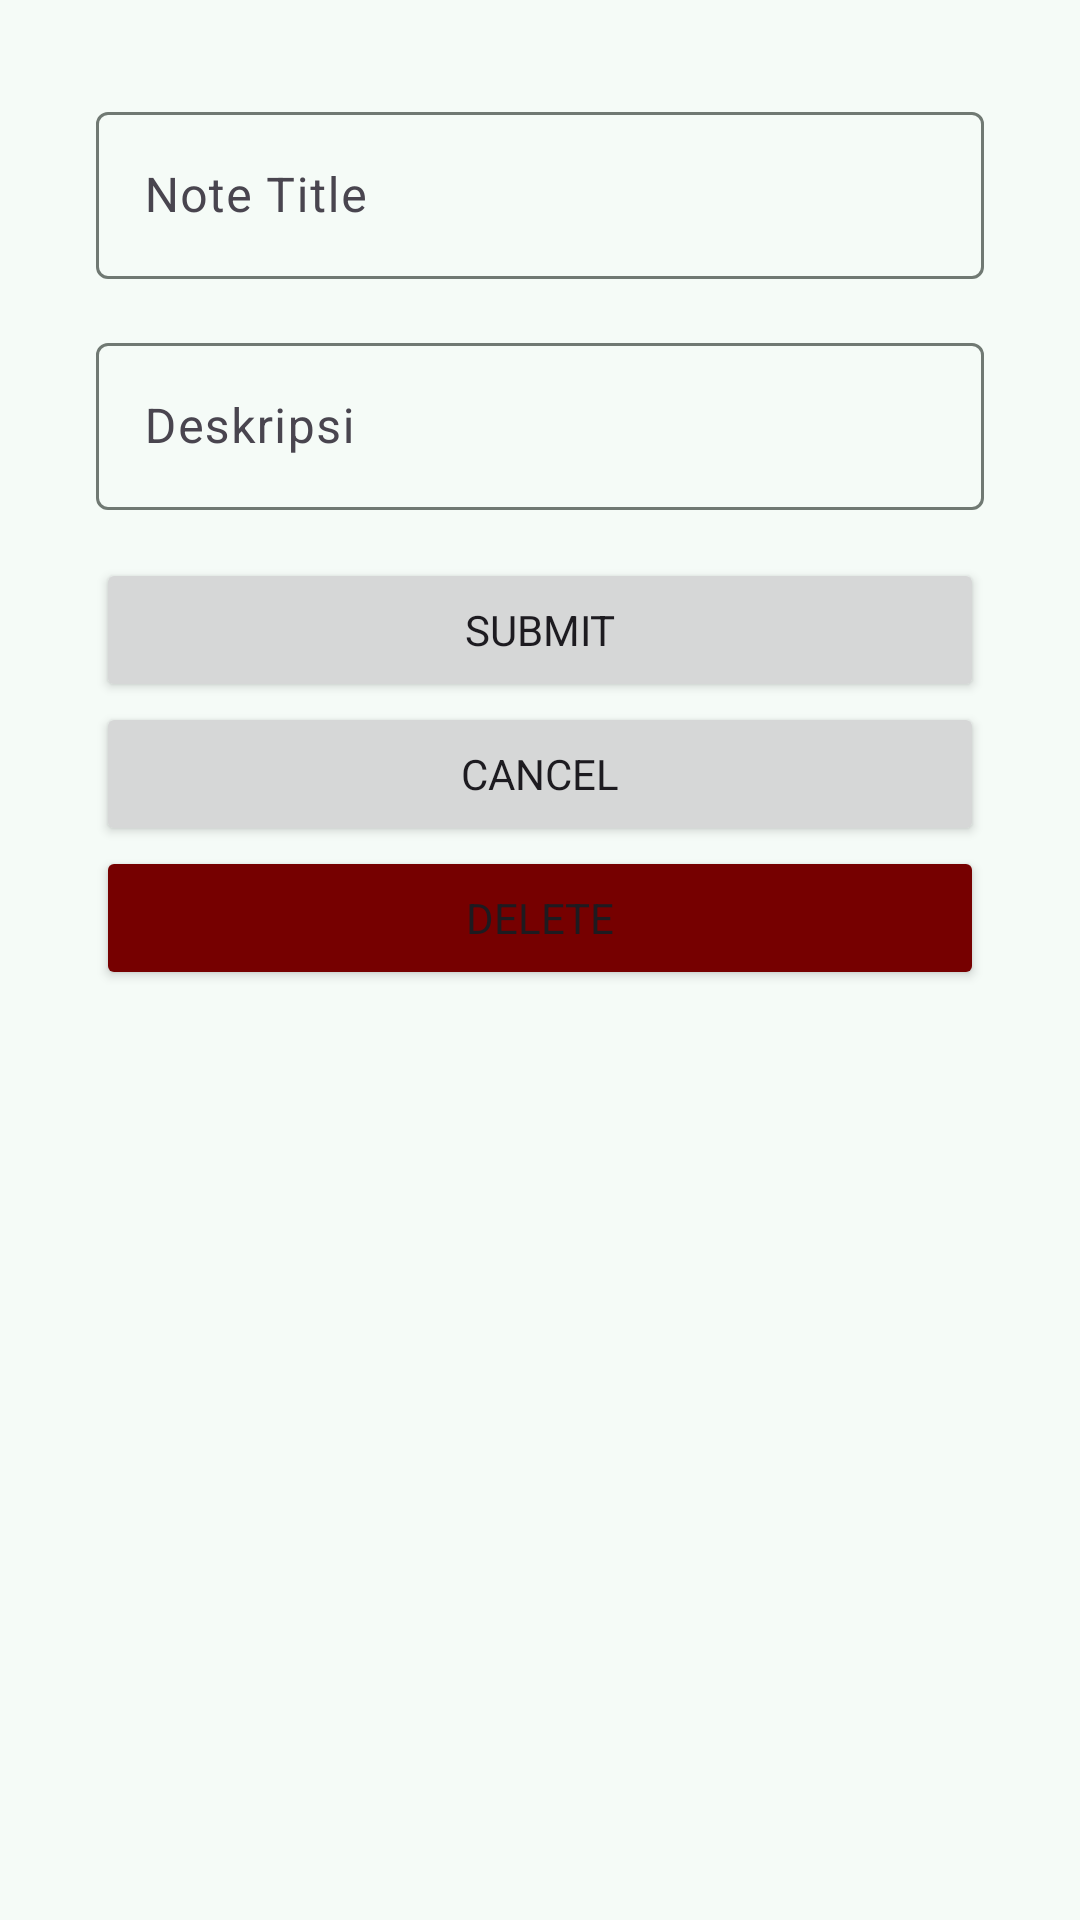

The Android layout XML behind this screen, and the referenced resources:
<!-- AndroidManifest.xml: application theme Theme.LearningDroid -->
<!-- res/layout/activity_room_notes_update.xml -->
<?xml version="1.0" encoding="utf-8"?>
<LinearLayout xmlns:android="http://schemas.android.com/apk/res/android"
    xmlns:tools="http://schemas.android.com/tools"
    android:layout_width="match_parent"
    android:layout_height="match_parent"
    android:orientation="vertical"
    android:padding="32dp"
    tools:context="notesapp.NoteAddUpdateActivity">

    <com.google.android.material.textfield.TextInputLayout
        android:layout_width="match_parent"
        android:layout_height="wrap_content"
        android:layout_marginBottom="16dp">
        <EditText
            android:id="@+id/edt_title"
            android:layout_width="match_parent"
            android:layout_height="wrap_content"
            android:autofillHints="nothing"
            android:hint="@string/titel"
            android:inputType="textCapSentences"
            android:maxLines="1" />
    </com.google.android.material.textfield.TextInputLayout>

    <com.google.android.material.textfield.TextInputLayout
        android:layout_width="match_parent"
        android:layout_height="wrap_content"
        android:layout_marginBottom="16dp">
        <EditText
            android:id="@+id/edt_description"
            android:layout_width="match_parent"
            android:layout_height="wrap_content"
            android:autofillHints="nothing"
            android:hint="@string/description"
            android:inputType="textCapSentences"
            android:maxLines="1" />
    </com.google.android.material.textfield.TextInputLayout>
    <Button
        android:id="@+id/btn_submit"
        android:layout_width="match_parent"
        android:layout_height="wrap_content"
        android:text="@string/submit" />

    <Button
        android:id="@+id/btn_cancel"
        android:layout_width="match_parent"
        android:layout_height="wrap_content"
        android:text="@string/cancel" />

    <Button
        android:id="@+id/btn_delete"
        android:backgroundTint="@color/red"
        android:layout_width="match_parent"
        android:layout_height="wrap_content"
        android:text="@string/delete" />
</LinearLayout>
<!-- resources referenced by this layout -->
<resources>
  <color name="red">#760000</color>
  <string name="cancel">Cancel</string>
  <string name="delete">Delete</string>
  <string name="description">Deskripsi</string>
  <string name="submit">Submit</string>
  <string name="titel">Note Title</string>
  <style name="Theme.LearningDroid" parent="Base.Theme.LearningDroid" />
  <style name="Base.Theme.LearningDroid" parent="Theme.Material3.DayNight.NoActionBar">
          <item name="colorPrimary">@color/md_theme_light_primary</item>
          <item name="colorOnPrimary">@color/md_theme_light_onPrimary</item>
          <item name="colorPrimaryContainer">@color/md_theme_light_primaryContainer</item>
          <item name="colorOnPrimaryContainer">@color/md_theme_light_onPrimaryContainer</item>
  
          <item name="colorTertiary">@color/md_theme_light_tertiary</item>
  
          <item name="android:colorBackground">@color/md_theme_light_surface</item>
          <item name="colorSurface">@color/md_theme_light_surface</item>
          <item name="colorOnSurface">@color/md_theme_light_onSurface</item>
          <item name="colorOutline">@color/md_theme_light_outline</item>
  
          <item name="android:statusBarColor">@android:color/transparent</item>
  
          <item name="fontFamily">@font/notosans</item>
  
          <item name="android:windowActivityTransitions">true</item>
          <item name="android:windowEnterTransition">@android:transition/explode</item>
          <item name="android:windowExitTransition">@android:transition/explode</item>
      </style>
  <color name="md_theme_light_primary">#006C4C</color>
  <color name="md_theme_light_onPrimary">#FFFFFF</color>
  <color name="md_theme_light_primaryContainer">#8CD6B5</color>
  <color name="md_theme_light_onPrimaryContainer">#002114</color>
  <color name="md_theme_light_tertiary">#3F6373</color>
  <color name="md_theme_light_surface">#F5FBF7</color>
  <color name="md_theme_light_onSurface">#171D1A</color>
  <color name="md_theme_light_outline">#707973</color>
</resources>
